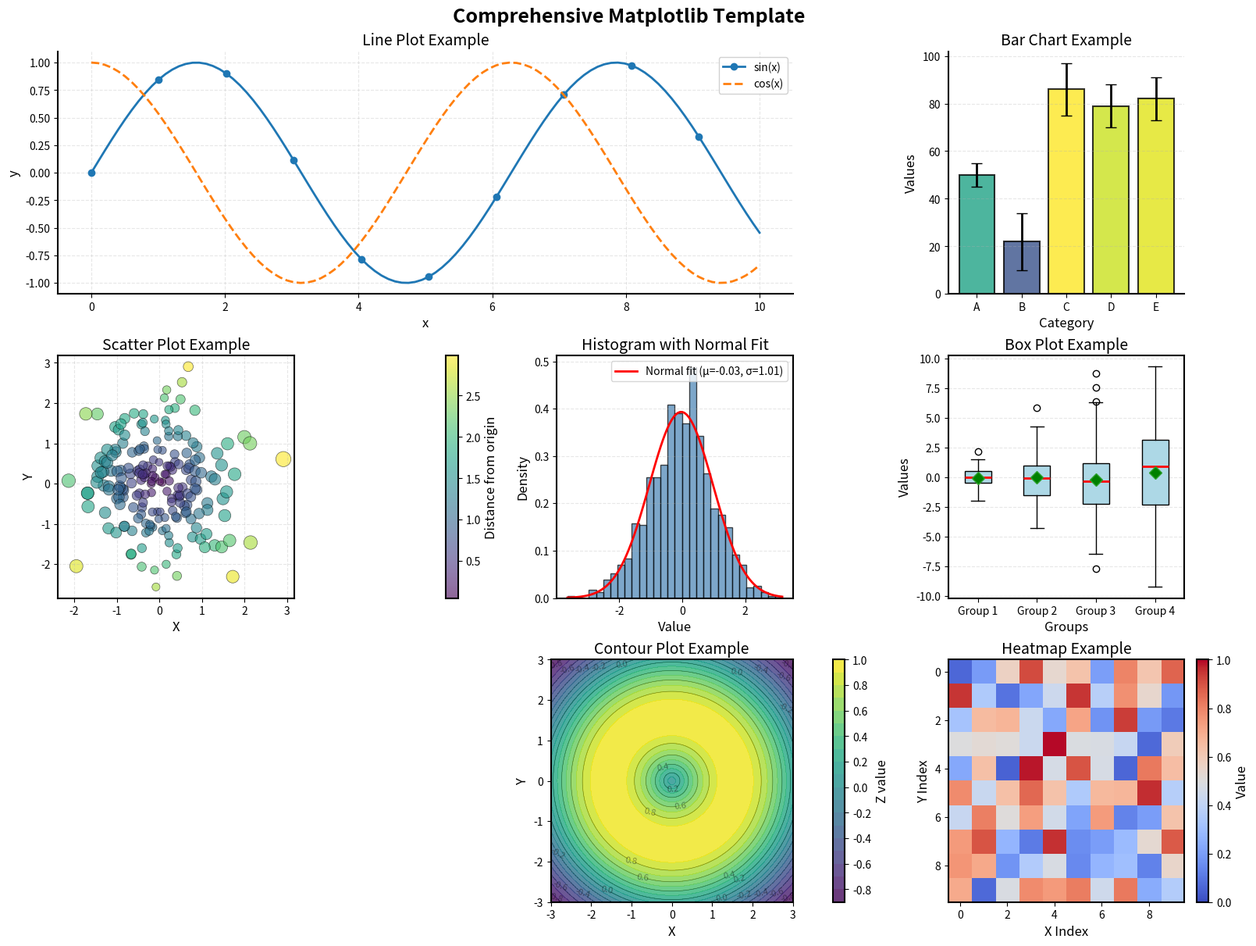

This figure's Python source:
#!/usr/bin/env python3
"""
Matplotlib Plot Template

Comprehensive template demonstrating various plot types and best practices.
Use this as a starting point for creating publication-quality visualizations.

Usage:
    python plot_template.py [--plot-type TYPE] [--style STYLE] [--output FILE]

Plot types:
    line, scatter, bar, histogram, heatmap, contour, box, violin, 3d, all
"""
# research-agent-skills: utf-8 console output
import sys as _ras_sys
for _ras_stream in (_ras_sys.stdout, _ras_sys.stderr):
    if hasattr(_ras_stream, "reconfigure"):
        _ras_stream.reconfigure(encoding="utf-8", errors="replace")

import numpy as np
import matplotlib as mpl
import matplotlib.pyplot as plt
from matplotlib.gridspec import GridSpec
import argparse

# Module-level generator for the demo plots that draw their own random data
_RNG = np.random.default_rng(42)


def set_publication_style():
    """Configure matplotlib for publication-quality figures."""
    plt.rcParams.update({
        'figure.figsize': (10, 6),
        'figure.dpi': 100,
        'savefig.dpi': 300,
        'savefig.bbox': 'tight',
        'font.size': 11,
        'axes.labelsize': 12,
        'axes.titlesize': 14,
        'xtick.labelsize': 10,
        'ytick.labelsize': 10,
        'legend.fontsize': 10,
        'lines.linewidth': 2,
        'axes.linewidth': 1.5,
    })


def generate_sample_data():
    """Generate sample data for demonstrations."""
    rng = np.random.default_rng(42)
    x = np.linspace(0, 10, 100)
    y1 = np.sin(x)
    y2 = np.cos(x)
    scatter_x = rng.standard_normal(200)
    scatter_y = rng.standard_normal(200)
    categories = ['A', 'B', 'C', 'D', 'E']
    bar_values = rng.integers(10, 100, len(categories))
    hist_data = rng.normal(0, 1, 1000)
    matrix = rng.random((10, 10))

    X, Y = np.meshgrid(np.linspace(-3, 3, 100), np.linspace(-3, 3, 100))
    Z = np.sin(np.sqrt(X**2 + Y**2))

    return {
        'x': x, 'y1': y1, 'y2': y2,
        'scatter_x': scatter_x, 'scatter_y': scatter_y,
        'categories': categories, 'bar_values': bar_values,
        'hist_data': hist_data, 'matrix': matrix,
        'X': X, 'Y': Y, 'Z': Z
    }


def create_line_plot(data, ax=None):
    """Create line plot with best practices."""
    created_fig = ax is None
    if ax is None:
        fig, ax = plt.subplots(figsize=(10, 6), constrained_layout=True)

    ax.plot(data['x'], data['y1'], label='sin(x)', linewidth=2, marker='o',
            markevery=10, markersize=6)
    ax.plot(data['x'], data['y2'], label='cos(x)', linewidth=2, linestyle='--')

    ax.set_xlabel('x')
    ax.set_ylabel('y')
    ax.set_title('Line Plot Example')
    ax.legend(loc='best', framealpha=0.9)
    ax.grid(True, alpha=0.3, linestyle='--')

    # Remove top and right spines for cleaner look
    ax.spines['top'].set_visible(False)
    ax.spines['right'].set_visible(False)

    if created_fig:
        return fig
    return ax


def create_scatter_plot(data, ax=None):
    """Create scatter plot with color and size variations."""
    created_fig = ax is None
    if ax is None:
        fig, ax = plt.subplots(figsize=(10, 6), constrained_layout=True)

    # Color based on distance from origin
    colors = np.sqrt(data['scatter_x']**2 + data['scatter_y']**2)
    sizes = 50 * (1 + np.abs(data['scatter_x']))

    scatter = ax.scatter(data['scatter_x'], data['scatter_y'],
                        c=colors, s=sizes, alpha=0.6,
                        cmap='viridis', edgecolors='black', linewidth=0.5)

    ax.set_xlabel('X')
    ax.set_ylabel('Y')
    ax.set_title('Scatter Plot Example')
    ax.grid(True, alpha=0.3, linestyle='--')

    # Add colorbar
    cbar = plt.colorbar(scatter, ax=ax)
    cbar.set_label('Distance from origin')

    if created_fig:
        return fig
    return ax


def create_bar_chart(data, ax=None):
    """Create bar chart with error bars and styling."""
    created_fig = ax is None
    if ax is None:
        fig, ax = plt.subplots(figsize=(10, 6), constrained_layout=True)

    x_pos = np.arange(len(data['categories']))
    errors = _RNG.integers(5, 15, len(data['categories']))

    bars = ax.bar(x_pos, data['bar_values'], yerr=errors,
                  color='steelblue', edgecolor='black', linewidth=1.5,
                  capsize=5, alpha=0.8)

    # Color bars by value
    colors = mpl.colormaps['viridis'](data['bar_values'] / data['bar_values'].max())
    for bar, color in zip(bars, colors):
        bar.set_facecolor(color)

    ax.set_xlabel('Category')
    ax.set_ylabel('Values')
    ax.set_title('Bar Chart Example')
    ax.set_xticks(x_pos, data['categories'])
    ax.grid(True, axis='y', alpha=0.3, linestyle='--')

    # Remove top and right spines
    ax.spines['top'].set_visible(False)
    ax.spines['right'].set_visible(False)

    if created_fig:
        return fig
    return ax


def create_histogram(data, ax=None):
    """Create histogram with density overlay."""
    created_fig = ax is None
    if ax is None:
        fig, ax = plt.subplots(figsize=(10, 6), constrained_layout=True)

    n, bins, patches = ax.hist(data['hist_data'], bins=30, density=True,
                               alpha=0.7, edgecolor='black', color='steelblue')

    # Overlay theoretical normal distribution
    from scipy.stats import norm
    mu, std = norm.fit(data['hist_data'])
    x_theory = np.linspace(data['hist_data'].min(), data['hist_data'].max(), 100)
    ax.plot(x_theory, norm.pdf(x_theory, mu, std), 'r-', linewidth=2,
            label=f'Normal fit (μ={mu:.2f}, σ={std:.2f})')

    ax.set_xlabel('Value')
    ax.set_ylabel('Density')
    ax.set_title('Histogram with Normal Fit')
    ax.legend()
    ax.grid(True, axis='y', alpha=0.3, linestyle='--')

    if created_fig:
        return fig
    return ax


def create_heatmap(data, ax=None):
    """Create heatmap with colorbar and annotations."""
    created_fig = ax is None
    if ax is None:
        fig, ax = plt.subplots(figsize=(10, 8), constrained_layout=True)

    im = ax.imshow(data['matrix'], cmap='coolwarm', aspect='auto',
                   vmin=0, vmax=1)

    # Add colorbar
    cbar = plt.colorbar(im, ax=ax)
    cbar.set_label('Value')

    # Optional: Add text annotations
    # for i in range(data['matrix'].shape[0]):
    #     for j in range(data['matrix'].shape[1]):
    #         text = ax.text(j, i, f'{data["matrix"][i, j]:.2f}',
    #                       ha='center', va='center', color='black', fontsize=8)

    ax.set_xlabel('X Index')
    ax.set_ylabel('Y Index')
    ax.set_title('Heatmap Example')

    if created_fig:
        return fig
    return ax


def create_contour_plot(data, ax=None):
    """Create contour plot with filled contours and labels."""
    created_fig = ax is None
    if ax is None:
        fig, ax = plt.subplots(figsize=(10, 8), constrained_layout=True)

    # Filled contours
    contourf = ax.contourf(data['X'], data['Y'], data['Z'],
                           levels=20, cmap='viridis', alpha=0.8)

    # Contour lines
    contour = ax.contour(data['X'], data['Y'], data['Z'],
                        levels=10, colors='black', linewidths=0.5, alpha=0.4)

    # Add labels to contour lines
    ax.clabel(contour, inline=True, fontsize=8)

    # Add colorbar
    cbar = plt.colorbar(contourf, ax=ax)
    cbar.set_label('Z value')

    ax.set_xlabel('X')
    ax.set_ylabel('Y')
    ax.set_title('Contour Plot Example')
    ax.set_aspect('equal')

    if created_fig:
        return fig
    return ax


def create_box_plot(data, ax=None):
    """Create box plot comparing distributions."""
    created_fig = ax is None
    if ax is None:
        fig, ax = plt.subplots(figsize=(10, 6), constrained_layout=True)

    # Generate multiple distributions
    box_data = [_RNG.normal(0, std, 100) for std in range(1, 5)]

    ax.boxplot(box_data, tick_labels=['Group 1', 'Group 2', 'Group 3', 'Group 4'],
               patch_artist=True, showmeans=True,
               boxprops=dict(facecolor='lightblue', edgecolor='black'),
               medianprops=dict(color='red', linewidth=2),
               meanprops=dict(marker='D', markerfacecolor='green', markersize=8))

    ax.set_xlabel('Groups')
    ax.set_ylabel('Values')
    ax.set_title('Box Plot Example')
    ax.grid(True, axis='y', alpha=0.3, linestyle='--')

    if created_fig:
        return fig
    return ax


def create_violin_plot(data, ax=None):
    """Create violin plot showing distribution shapes."""
    created_fig = ax is None
    if ax is None:
        fig, ax = plt.subplots(figsize=(10, 6), constrained_layout=True)

    # Generate multiple distributions
    violin_data = [_RNG.normal(0, std, 100) for std in range(1, 5)]

    parts = ax.violinplot(violin_data, positions=range(1, 5),
                         showmeans=True, showmedians=True)

    # Customize colors
    for pc in parts['bodies']:
        pc.set_facecolor('lightblue')
        pc.set_alpha(0.7)
        pc.set_edgecolor('black')

    ax.set_xlabel('Groups')
    ax.set_ylabel('Values')
    ax.set_title('Violin Plot Example')
    ax.set_xticks(range(1, 5), ['Group 1', 'Group 2', 'Group 3', 'Group 4'])
    ax.grid(True, axis='y', alpha=0.3, linestyle='--')

    if created_fig:
        return fig
    return ax


def create_3d_plot():
    """Create 3D surface plot."""
    fig = plt.figure(figsize=(12, 9))
    ax = fig.add_subplot(111, projection='3d')

    # Generate data
    X = np.linspace(-5, 5, 50)
    Y = np.linspace(-5, 5, 50)
    X, Y = np.meshgrid(X, Y)
    Z = np.sin(np.sqrt(X**2 + Y**2))

    # Create surface plot
    surf = ax.plot_surface(X, Y, Z, cmap='viridis',
                          edgecolor='none', alpha=0.9)

    # Add colorbar
    fig.colorbar(surf, ax=ax, shrink=0.5)

    ax.set_xlabel('X')
    ax.set_ylabel('Y')
    ax.set_zlabel('Z')
    ax.set_title('3D Surface Plot Example')

    # Set viewing angle
    ax.view_init(elev=30, azim=45)

    plt.tight_layout()
    return fig


def create_comprehensive_figure():
    """Create a comprehensive figure with multiple subplots."""
    data = generate_sample_data()

    fig = plt.figure(figsize=(16, 12), constrained_layout=True)
    gs = GridSpec(3, 3, figure=fig)

    # Create subplots
    ax1 = fig.add_subplot(gs[0, :2])  # Line plot - top left, spans 2 columns
    create_line_plot(data, ax1)

    ax2 = fig.add_subplot(gs[0, 2])   # Bar chart - top right
    create_bar_chart(data, ax2)

    ax3 = fig.add_subplot(gs[1, 0])   # Scatter plot - middle left
    create_scatter_plot(data, ax3)

    ax4 = fig.add_subplot(gs[1, 1])   # Histogram - middle center
    create_histogram(data, ax4)

    ax5 = fig.add_subplot(gs[1, 2])   # Box plot - middle right
    create_box_plot(data, ax5)

    ax6 = fig.add_subplot(gs[2, :2])  # Contour plot - bottom left, spans 2 columns
    create_contour_plot(data, ax6)

    ax7 = fig.add_subplot(gs[2, 2])   # Heatmap - bottom right
    create_heatmap(data, ax7)

    fig.suptitle('Comprehensive Matplotlib Template', fontsize=18, fontweight='bold')

    return fig


def main():
    """Main function to run the template."""
    parser = argparse.ArgumentParser(description='Matplotlib plot template')
    parser.add_argument('--plot-type', type=str, default='all',
                       choices=['line', 'scatter', 'bar', 'histogram', 'heatmap',
                               'contour', 'box', 'violin', '3d', 'all'],
                       help='Type of plot to create')
    parser.add_argument('--style', type=str, default='default',
                       help='Matplotlib style to use')
    parser.add_argument('--output', type=str, default='plot.png',
                       help='Output filename')

    args = parser.parse_args()

    # Set style
    if args.style != 'default':
        plt.style.use(args.style)
    else:
        set_publication_style()

    # Generate data
    data = generate_sample_data()

    # Create plot based on type
    plot_functions = {
        'line': create_line_plot,
        'scatter': create_scatter_plot,
        'bar': create_bar_chart,
        'histogram': create_histogram,
        'heatmap': create_heatmap,
        'contour': create_contour_plot,
        'box': create_box_plot,
        'violin': create_violin_plot,
    }

    if args.plot_type == '3d':
        fig = create_3d_plot()
    elif args.plot_type == 'all':
        fig = create_comprehensive_figure()
    else:
        fig = plot_functions[args.plot_type](data)

    # Save figure
    plt.savefig(args.output, dpi=300, bbox_inches='tight')
    print(f"Plot saved to {args.output}")

    # Display
    plt.show()


if __name__ == "__main__":
    main()
